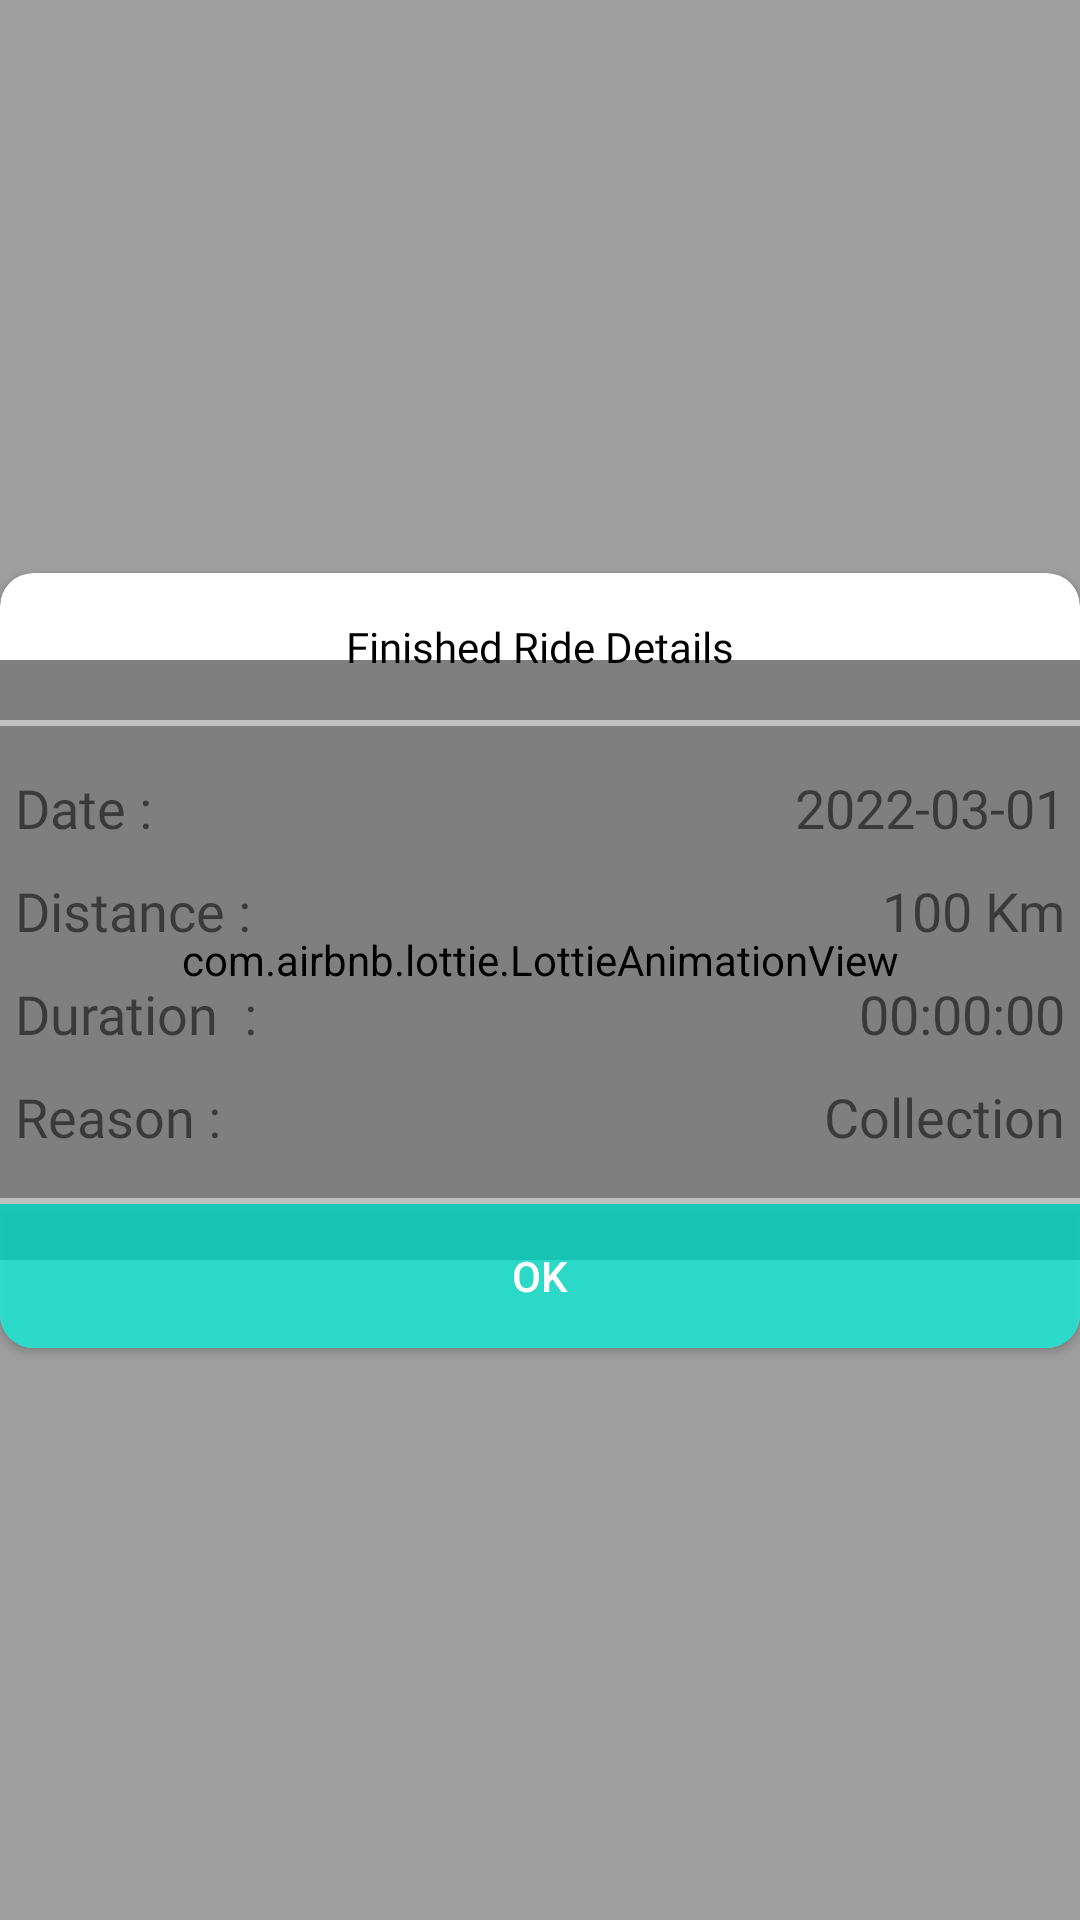

Produce the Android XML layout that renders to this screen, including the resource entries it uses.
<!-- AndroidManifest.xml: application theme Theme.MyMapApplication -->
<!-- res/layout/complete_ride_layout.xml -->
<?xml version="1.0" encoding="utf-8"?>
<androidx.constraintlayout.widget.ConstraintLayout xmlns:android="http://schemas.android.com/apk/res/android"
xmlns:app="http://schemas.android.com/apk/res-auto"
xmlns:tools="http://schemas.android.com/tools"
android:layout_width="match_parent"
android:layout_height="match_parent"
tools:ignore="MissingDefaultResource"
android:background="#60000000">
<androidx.cardview.widget.CardView
    android:layout_width="match_parent"
    android:layout_height="wrap_content"
    app:cardCornerRadius="11dp"
    app:layout_constraintBottom_toBottomOf="parent"
    app:layout_constraintLeft_toLeftOf="parent"
    app:layout_constraintRight_toRightOf="parent"
    app:layout_constraintTop_toTopOf="parent"
    android:background="@color/green">
    <com.airbnb.lottie.LottieAnimationView
        android:layout_width="match_parent"
        android:layout_height="200dp"
        android:layout_gravity="center"
        app:lottie_repeatCount="1"
        app:lottie_autoPlay="true"
        app:lottie_rawRes="@raw/confetti">

    </com.airbnb.lottie.LottieAnimationView>
    <LinearLayout
        android:layout_width="match_parent"
        android:layout_height="match_parent"
        android:orientation="vertical">

        <TextView
            android:id="@+id/popupTitle"
            android:layout_width="match_parent"
            android:layout_height="wrap_content"
            android:text="Finished Ride Details"
            android:textColor="@color/black"
            android:fontFamily="@font/epilogue_bold"
            android:textSize="14sp"
            android:layout_margin="15dp"
            android:layout_gravity="center_horizontal"
            android:textAlignment="center"
            />

        <View
            android:layout_width="match_parent"
            android:layout_height="2dp"
            android:background="#c0c0c0"/>

        <LinearLayout
            android:layout_width="match_parent"
            android:layout_height="wrap_content"
            android:orientation="vertical"
            tools:ignore="MissingConstraints"
            android:paddingTop="10dp"
            android:paddingBottom="10dp"
            >

            <LinearLayout
                android:layout_width="match_parent"
                android:layout_height="wrap_content"
                android:orientation="horizontal">

                <TextView
                    android:id="@+id/rideDateLabelTextView"
                    android:layout_width="wrap_content"
                    android:layout_height="wrap_content"
                    android:text="Date :"
                    android:gravity="left"
                    android:fontFamily="@font/epilogue_bold"
                    android:textSize="18dp"
                    android:layout_margin="5dp"
                    android:layout_weight="1"
                    />

                <TextView
                    android:id="@+id/rideDateTextView"
                    android:layout_width="wrap_content"
                    android:layout_height="wrap_content"
                    android:text="2022-03-01"
                    android:gravity="right"
                    android:fontFamily="@font/epilogue_regular"
                    android:textSize="18dp"
                    android:layout_margin="5dp"
                    android:layout_weight="1"
                    />

            </LinearLayout>
            <LinearLayout
                android:layout_width="match_parent"
                android:layout_height="wrap_content"
                android:orientation="horizontal">

                <TextView
                    android:id="@+id/distanceTravelledLabelTextView"
                    android:layout_width="wrap_content"
                    android:layout_height="wrap_content"
                    android:text="Distance :"
                    android:gravity="left"
                    android:fontFamily="@font/epilogue_bold"
                    android:textSize="18dp"
                    android:layout_margin="5dp"
                    android:layout_weight="1"
                    />

                <TextView
                    android:id="@+id/distanceTravelledTextView"
                    android:layout_width="wrap_content"
                    android:layout_height="wrap_content"
                    android:text="100 Km"
                    android:gravity="right"
                    android:fontFamily="@font/epilogue_regular"
                    android:textSize="18dp"
                    android:layout_margin="5dp"
                    android:layout_weight="1"
                    />

            </LinearLayout>

            <LinearLayout
                android:layout_width="match_parent"
                android:layout_height="wrap_content"
                android:orientation="horizontal">

                <TextView
                    android:id="@+id/rideDurationLabelTextView"
                    android:layout_width="wrap_content"
                    android:layout_height="wrap_content"
                    android:text="Duration  :"
                    android:gravity="left"
                    android:fontFamily="@font/epilogue_bold"
                    android:textSize="18dp"
                    android:layout_margin="5dp"
                    android:layout_weight="1"
                    />

                <TextView
                    android:id="@+id/rideDurationTextView"
                    android:layout_width="wrap_content"
                    android:layout_height="wrap_content"
                    android:text="00:00:00"
                    android:gravity="right"
                    android:fontFamily="@font/epilogue_regular"
                    android:textSize="18dp"
                    android:layout_margin="5dp"
                    android:layout_weight="1"
                    />

            </LinearLayout>

            <LinearLayout
                android:layout_width="match_parent"
                android:layout_height="wrap_content"
                android:orientation="horizontal"
                android:visibility="gone">

                <TextView
                    android:id="@+id/rideAmountLabelTextView"
                    android:layout_width="wrap_content"
                    android:layout_height="wrap_content"
                    android:text="Reimbursement cost :"
                    android:gravity="left"
                    android:fontFamily="@font/epilogue_bold"
                    android:textSize="18dp"
                    android:layout_margin="5dp"
                    android:layout_weight="1"
                    />

                <TextView
                    android:id="@+id/rideAmountTextView"
                    android:layout_width="wrap_content"
                    android:layout_height="wrap_content"
                    android:text="Rs 100"
                    android:gravity="right"
                    android:fontFamily="@font/epilogue_regular"
                    android:textSize="18dp"
                    android:layout_margin="5dp"
                    android:layout_weight="1"
                    />

            </LinearLayout>

            <LinearLayout
                android:layout_width="match_parent"
                android:layout_height="wrap_content"
                android:orientation="horizontal">

                <TextView
                    android:id="@+id/rideReasonLabelTextView"
                    android:layout_width="wrap_content"
                    android:layout_height="wrap_content"
                    android:text="Reason :"
                    android:gravity="left"
                    android:fontFamily="@font/epilogue_bold"
                    android:textSize="18dp"
                    android:layout_margin="5dp"
                    android:layout_weight="1"
                    />

                <TextView
                    android:id="@+id/rideReasonTextView"
                    android:layout_width="wrap_content"
                    android:layout_height="wrap_content"
                    android:text="Collection"
                    android:gravity="right"
                    android:fontFamily="@font/epilogue_regular"
                    android:textSize="18dp"
                    android:layout_margin="5dp"
                    android:layout_weight="1"
                    />

            </LinearLayout>

        </LinearLayout>
        <View
            android:layout_width="match_parent"
            android:layout_height="2dp"
            android:background="#c0c0c0"/>

        <LinearLayout
            android:layout_width="match_parent"
            android:layout_height="wrap_content"
            >
            <Button
                android:id="@+id/okAlertButton"
                android:layout_width="match_parent"
                android:layout_height="wrap_content"
                android:background="@color/colorButton"
                android:textColor="@color/white"
                android:text="OK"
                android:layout_weight="1"
                />
        </LinearLayout>
    </LinearLayout>

</androidx.cardview.widget.CardView>
</androidx.constraintlayout.widget.ConstraintLayout>


<!-- resources referenced by this layout -->
<resources>
  <color name="black">#FF000000</color>
  <color name="colorButton">#CC03DAC5</color>
  <color name="green">#F73FDA06</color>
  <color name="white">#FFFFFFFF</color>
  <style name="Theme.MyMapApplication" parent="Theme.MaterialComponents.DayNight.DarkActionBar">
          
          <item name="colorPrimary">@color/colorButton</item>
          <item name="colorPrimaryVariant">@color/white</item>
          <item name="colorOnPrimary">@color/white</item>
          
          <item name="colorSecondary">@color/teal_200</item>
          <item name="colorSecondaryVariant">@color/teal_700</item>
          <item name="colorOnSecondary">@color/black</item>
          
          <item name="android:statusBarColor">?attr/colorPrimaryVariant</item>
          
          
          <item name="colorPrimaryDark">@color/colorPrimaryDark</item>
          <item name="colorAccent">@color/colorAccent</item>
      </style>
  <color name="teal_200">#FF03DAC5</color>
  <color name="teal_700">#FF018786</color>
  <color name="colorPrimaryDark">#00467C</color>
  <color name="colorAccent">#03DAC5</color>
</resources>
